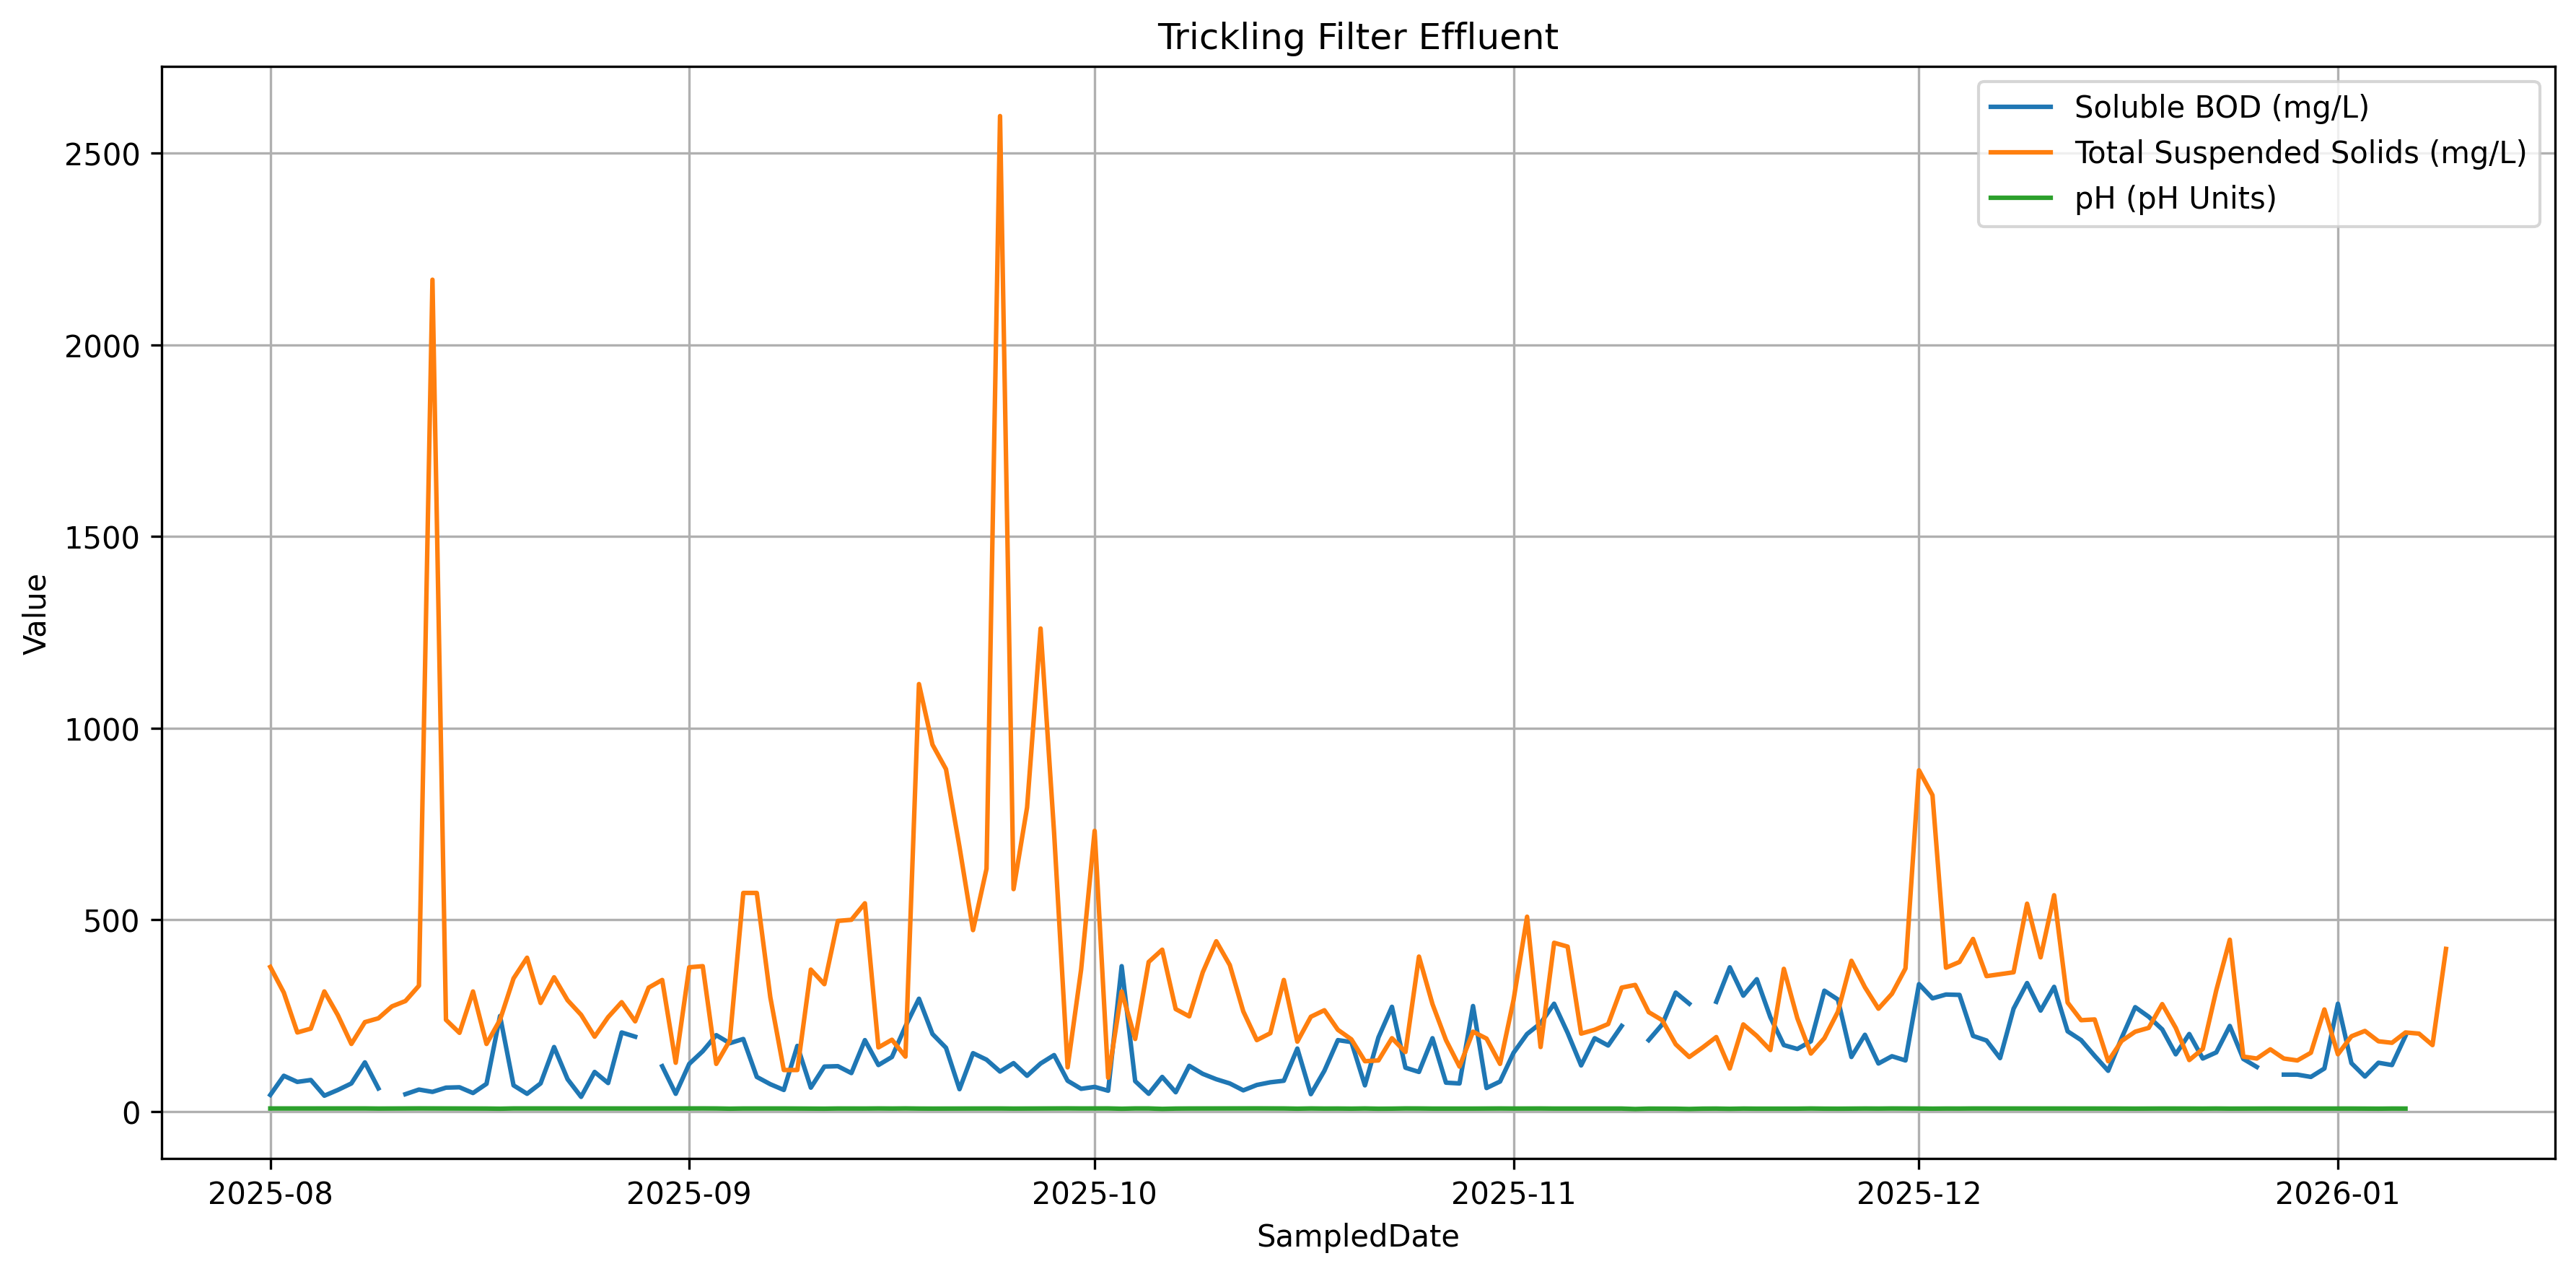

The data file committed next to this chart (first rows):
SampledDate, % Volatile Suspended Solids, Soluble BOD, Total Suspended Solids, Volatile Suspended Solids, pH
2025-08-01, 92, 43, 377, 349, 7.70
2025-08-02, 99, 93, 310, 308, 7.71
2025-08-03, 99, 77, 206, 204, 7.63
2025-08-04, 98, 82, 216, 213, 7.54
2025-08-05, 90, 41, 313, 282, 7.68
2025-08-06, 94, 56, 251, 235, 7.68
2025-08-07, 88, 73, 176, 155, 7.89
2025-08-08, 92, 128, 233, 215, 7.77
2025-08-09, 86, 60, 243, 208, 7.47
2025-08-10, 93, <60, 274, 256, 7.62
2025-08-11, 92, 45, 288, 266, 7.88
2025-08-12, 95, 57, 328, 310, 7.87
2025-08-13, 93, 51, 2170, 2015, 7.79
2025-08-14, 92, 62, 239, 220, 7.71
2025-08-15, 93, 63, 205, 191, 7.80
2025-08-16, 86, 48, 313, 270, 7.59
2025-08-17, 90, 72, 176, 158, 7.49
2025-08-18, 99, 249, 239, 237, 7.14
2025-08-19, 86, 68, 347, 297, 7.77
2025-08-20, 93, 46, 401, 373, 7.74
2025-08-21, 94, 73, 283, 265, 7.69
2025-08-22, 91, 168, 350, 318, 7.49
2025-08-23, 96, 84, 290, 278, 7.55
2025-08-24, 93, 38, 252, 235, 7.59
2025-08-25, 90, 103, 195, 175, 7.49
2025-08-26, 90, 74, 246, 222, 7.56
2025-08-27, 95, 206, 285, 270, 7.51
2025-08-28, 87, 195, 235, 205, 7.68
2025-08-29, 97, >231, 323, 313, 7.76
2025-08-30, 91, 118, 343, 311, 7.71
2025-08-31, 88, 46, 127, 111, 7.67
2025-09-01, 95, 124, 376, 356, 7.77
2025-09-02, 93, 157, 379, 353, 7.86
2025-09-03, 87, 199, 124, 107, 7.72
2025-09-04, 92, 178, 185, 170, 7.22
2025-09-05, 97, 189, 570, 553, 7.62
2025-09-06, 92, 90, 570, 523, 7.66
2025-09-07, 90, 71, 298, 268, 7.67
2025-09-08, 96, 56, 108, 104, 7.65
2025-09-09, 96, 171, 108, 104, 7.56
2025-09-10, 92, 62, 370, 340, 7.32
2025-09-11, 90, 117, 332, 300, 7.23
2025-09-12, 96, 118, 497, 477, 7.61
2025-09-13, 96, 100, 500, 480, 7.55
2025-09-14, 96, 186, 543, 520, 7.51
2025-09-15, 99, 121, 167, 165, 7.75
2025-09-16, 91, 142, 187, 170, 7.54
2025-09-17, 97, 222, 143, 139, 7.79
2025-09-18, 92, 294, 1115, 1030, 7.45
2025-09-19, 91, 202, 957, 867, 7.35
2025-09-20, 90, 166, 893, 803, 7.46
2025-09-21, 92, 58, 690, 637, 7.68
2025-09-22, 95, 152, 473, 450, 7.71
2025-09-23, 87, 135, 633, 550, 7.62
2025-09-24, 86, 104, 2597, 2233, 7.64
2025-09-25, 80, 126, 580, 467, 7.40
2025-09-26, 95, 93, 793, 753, 7.55
2025-09-27, 87, 125, 1260, 1095, 7.63
2025-09-28, 92, 147, 727, 667, 7.85
2025-09-29, 94, 80, 115, 108, 7.89
... 102 more rows
